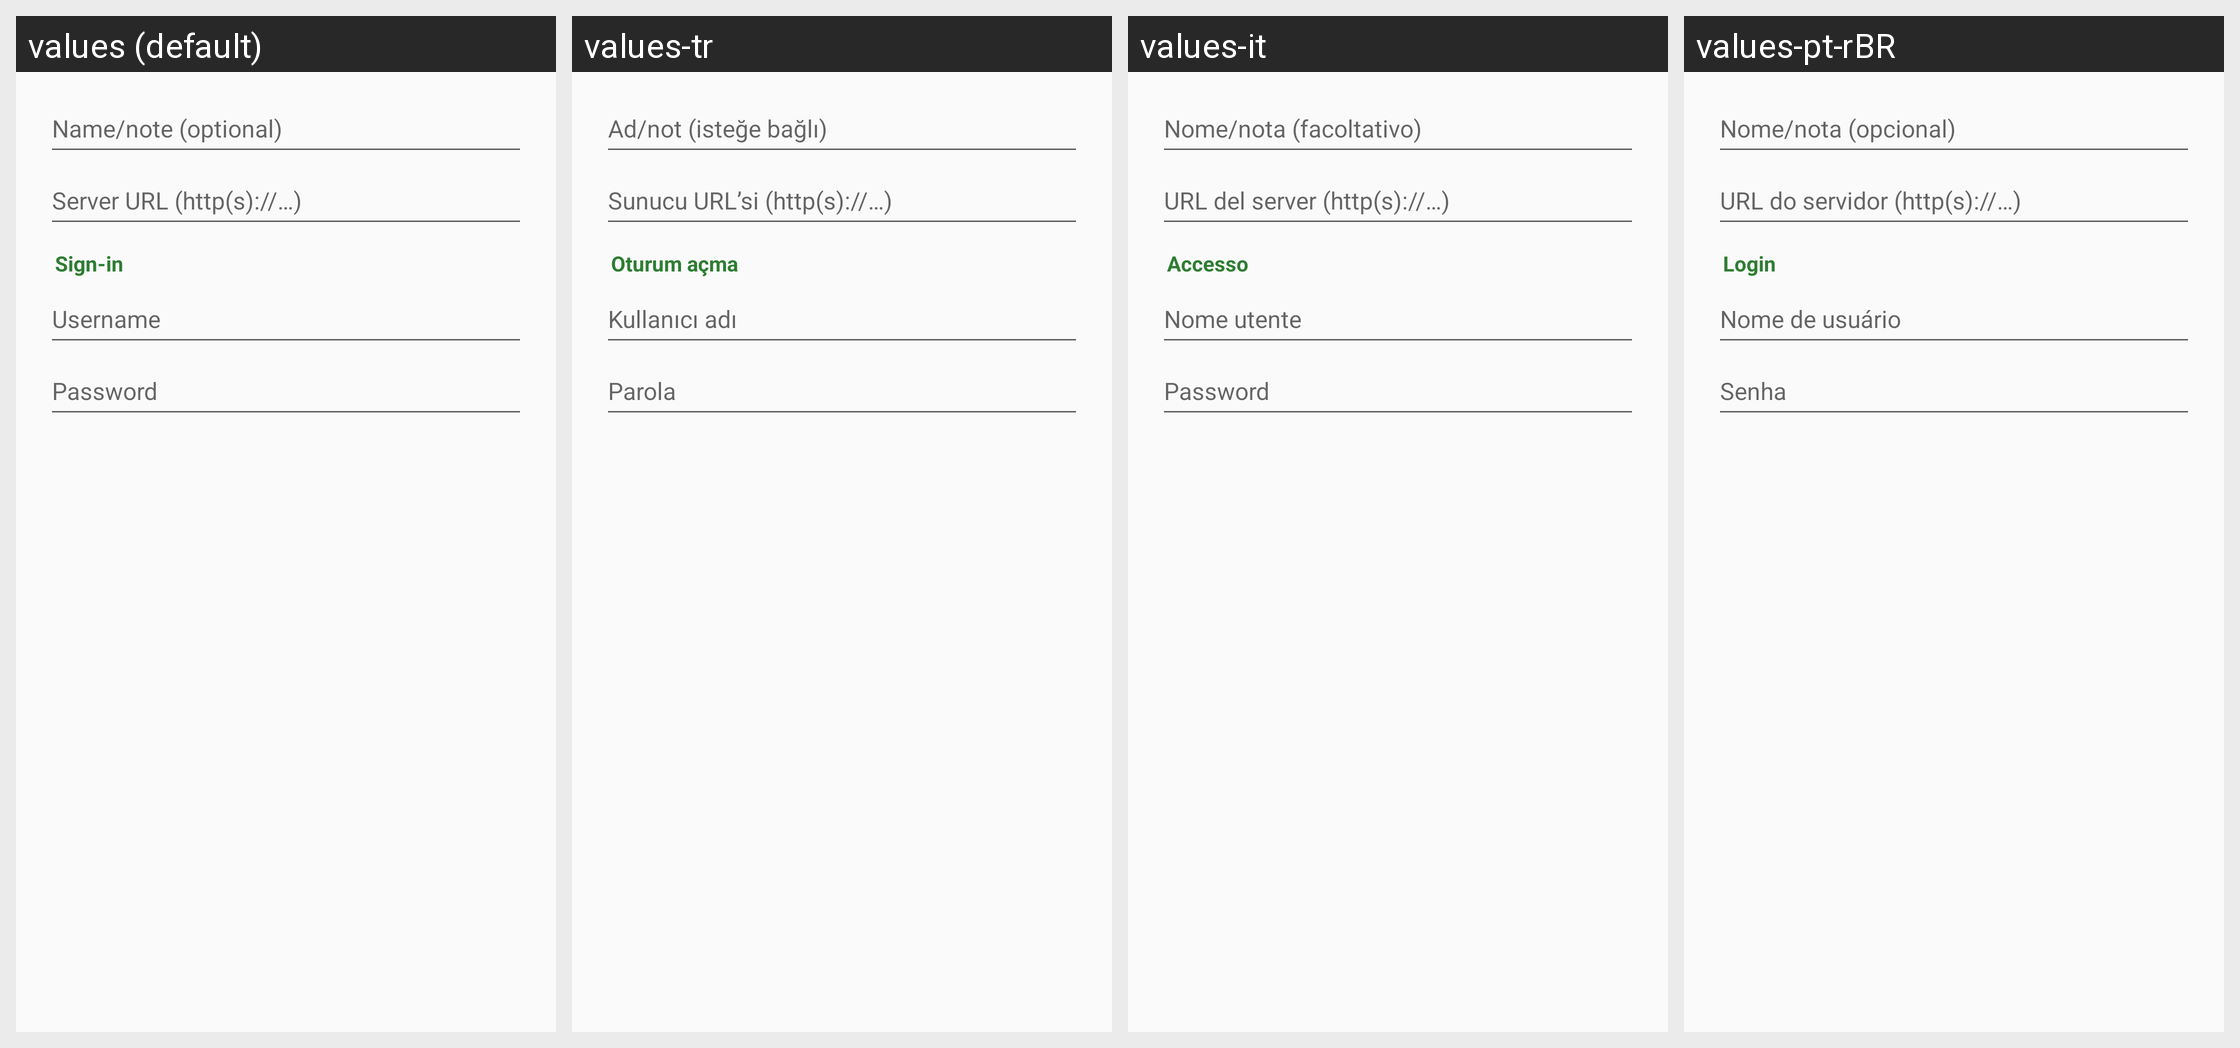

Here is an Android app screen in its default locale and in the app's own translations. Write out the translated-string differences for the strings that appear on this screen.
Android screen res/layout/dialog_webdav.xml rendered under 4 locales, left to right: values (default), values-tr, values-it, values-pt-rBR. Device: Nexus 5 (rendered at 1080×1920; each locale shown at half size, 540×960, under a caption strip naming it); theme Theme.Twig.
Other locales in the repository, not shown: values-ar, values-de, values-es, values-fr, values-hi, values-in, values-ja, values-ko, values-ru, values-vi, values-zh.
Strings drawn on this screen, with the default value and each locale's value (text and hints the layout hard-codes, and strings that could not be matched under every locale, appear in the picture but are not listed):

conn_name
  values: Name/note (optional)
  values-tr: Ad/not (isteğe bağlı)
  values-it: Nome/nota (facoltativo)
  values-pt-rBR: Nome/nota (opcional)

webdav_url
  values: Server URL (http(s)://…)
  values-tr: Sunucu URL’si (http(s)://…)
  values-it: URL del server (http(s)://…)
  values-pt-rBR: URL do servidor (http(s)://…)

conn_section_login
  values: Sign-in
  values-tr: Oturum açma
  values-it: Accesso
  values-pt-rBR: Login

ftp_user
  values: Username
  values-tr: Kullanıcı adı
  values-it: Nome utente
  values-pt-rBR: Nome de usuário

ftp_pass
  values: Password
  values-tr: Parola
  values-it: Password
  values-pt-rBR: Senha
